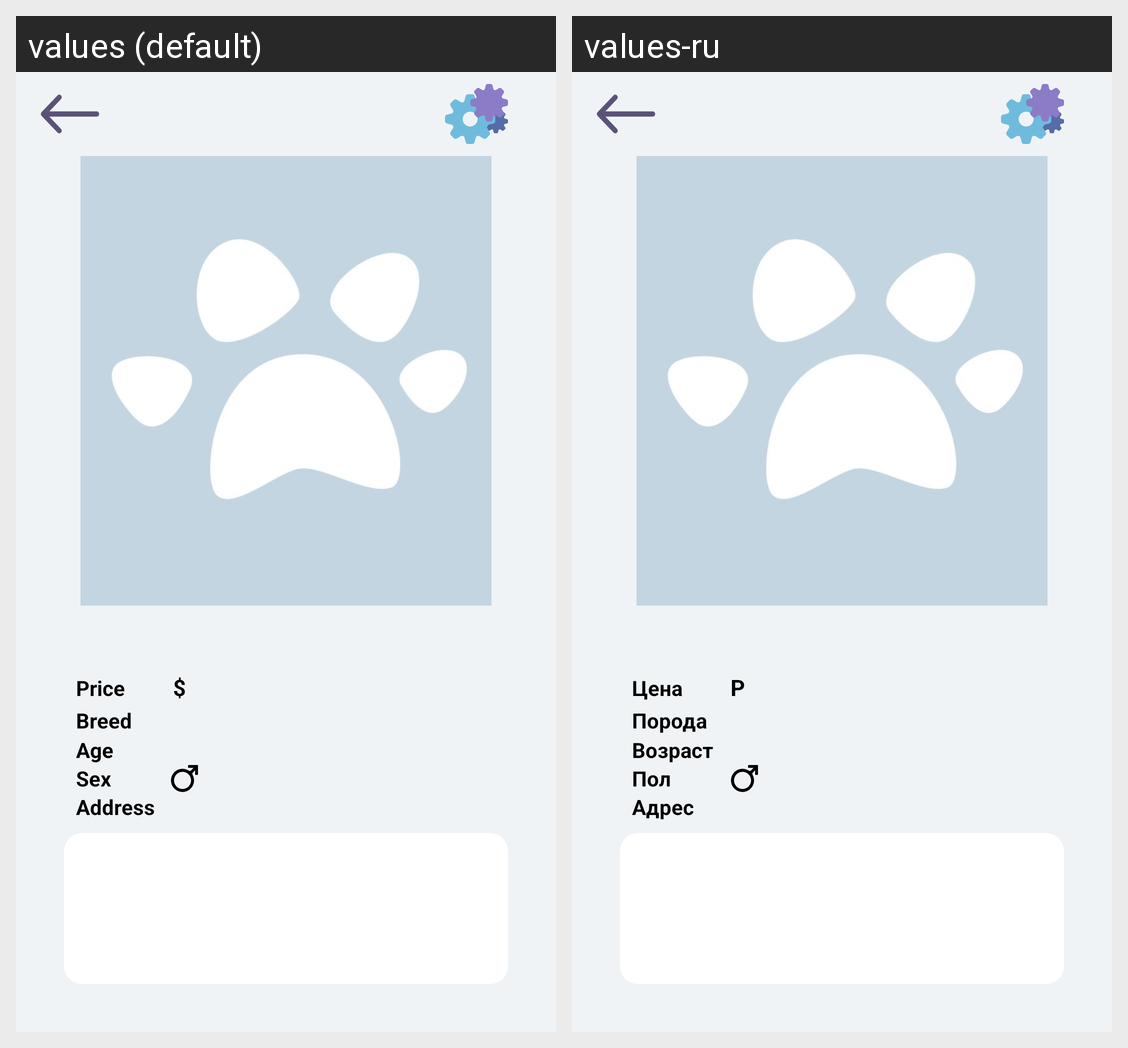

Locale-by-locale string values for the Android screen shown in this grid:
Android screen res/layout/fragment_cat_our_profile.xml rendered under 2 locales, left to right: values (default), values-ru. Device: Nexus 5 (rendered at 1080×1920; each locale shown at half size, 540×960, under a caption strip naming it); theme Theme.TiNimal.
Strings drawn on this screen, with the default value and each locale's value (text and hints the layout hard-codes, and strings that could not be matched under every locale, appear in the picture but are not listed):

price
  values: Price
  values-ru: Цена

currency
  values: $
  values-ru: Р

breed
  values: Breed
  values-ru: Порода

age
  values: Age
  values-ru: Возраст

sex
  values: Sex
  values-ru: Пол

address
  values: Address
  values-ru: Адрес
